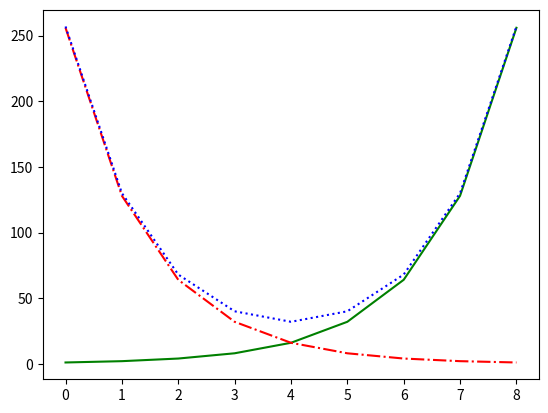

Write Python code to recreate this figure.
# -*- coding: utf-8 -*-
"""
Created on Thu Jun 22 22:48:48 2017

[redacted]
"""

from matplotlib import pyplot as plt
from collections import Counter

years	=	[1950,	1960,	1970,	1980,	1990,	2000,	2010]
gdp	=	[300.2,	543.3,	1075.9,	2862.5,	5979.6,	10289.7,	14958.3]

#plt.plot(years, gdp, color="green", marker='o',linestyle='solid')

movies	=	["Annie Hall",	"Ben-Hur",	"Casablanca",	"Gandhi",	"West	Side	Story"]
num_oscars	=	[5,	11,	3,	8,	10]

'''
xs = [i+0.1 for i, _ in enumerate(movies)]
plt.bar(xs, num_oscars)
plt.xticks([i+0.5 for i, _ in enumerate(movies)], movies)
plt.show()
'''

grades	=	[83,95,91,87,70,0,85,82,100,67,73,77,0]
'''
create bins of ten for grades
'''
decile = lambda grade: grade//10*10
histogram = Counter(decile(grade) for grade in grades)
plt.bar([x-4 for x in histogram.keys()],    # shift bars left by 4 for alignment
         histogram.values(),                # hist values are bar heights
        8)          # width 8 for our bins of 10 leaves 1 between each side
plt.axis([-5,105,0,5])  #x, y. -5 and 105 to fit width of bars
plt.xticks([10*i for i in range(11)])
# can also do
#plt.xticks(list(range(0,110,10))
plt.clf()
'''Line Charts'''
variance = [1,	2,	4,	8,	16,	32,	64,	128,	256]
bias_squared = [256,	128,	64,	32,	16,	8,	4,	2,	1]
total_error = [x+y for x,y in zip(variance, bias_squared)]
xs = [i for i, _ in enumerate(variance)]
plt.plot(xs, variance, 'g-', label='variance')
plt.plot(xs, bias_squared, 'r-.', label='bias^2')
plt.plot(xs, total_error, 'b:', label='total error')